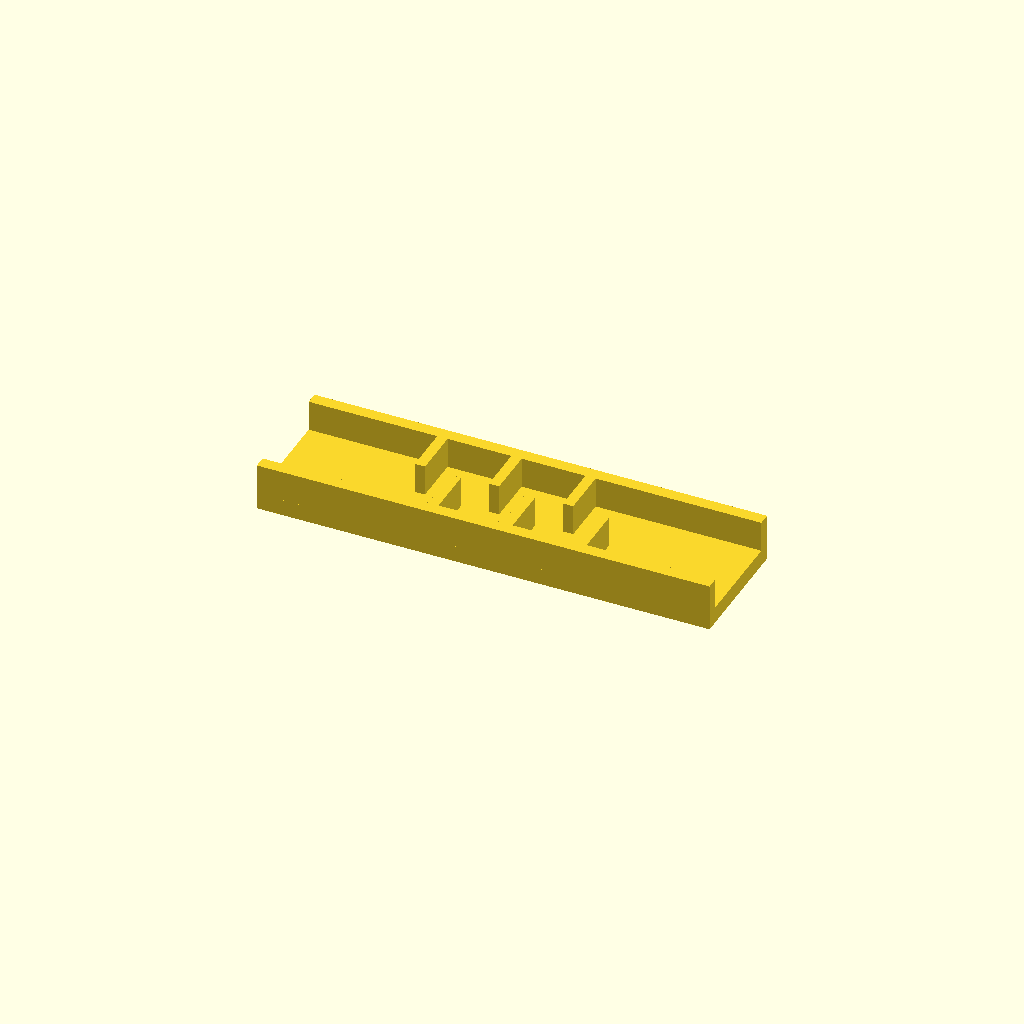
Cell 1: the model at its default parameters.
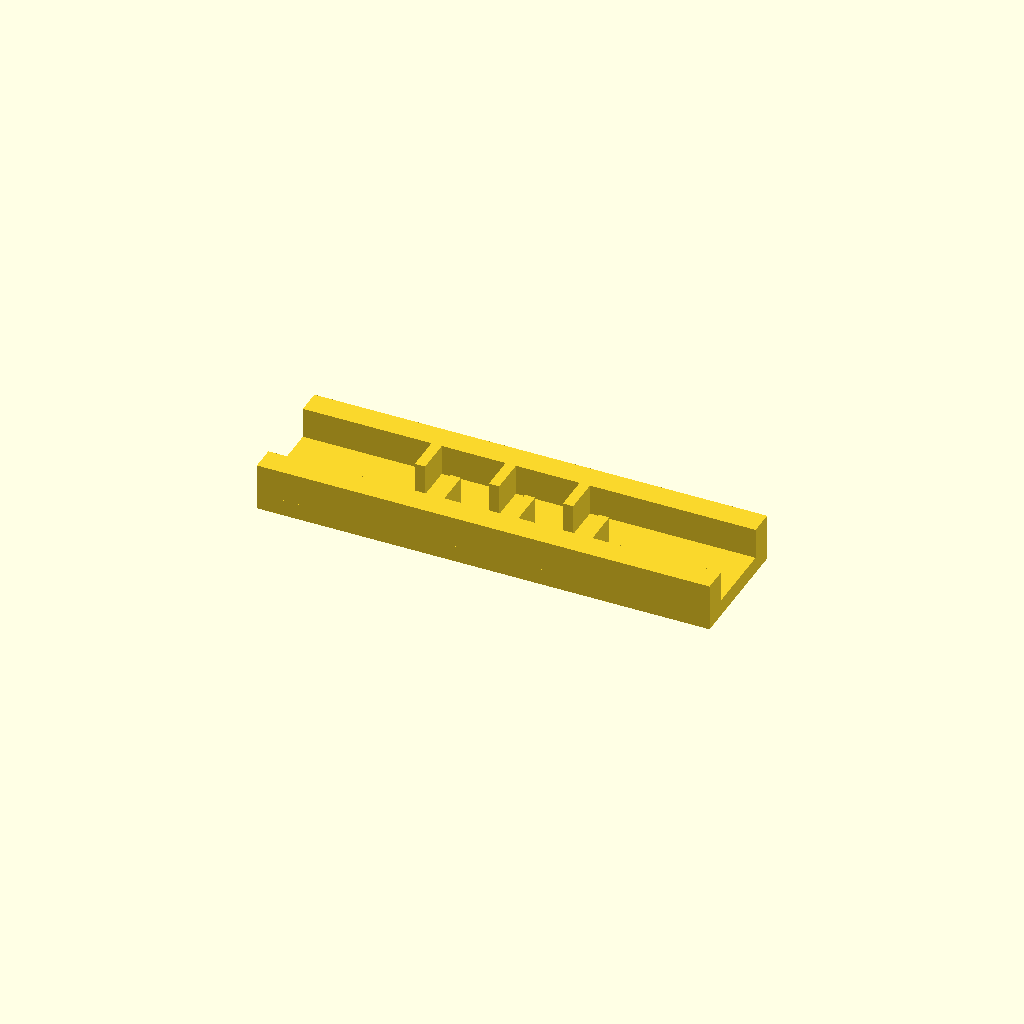
Cell 2: rail_w = 12 (everything else at default).
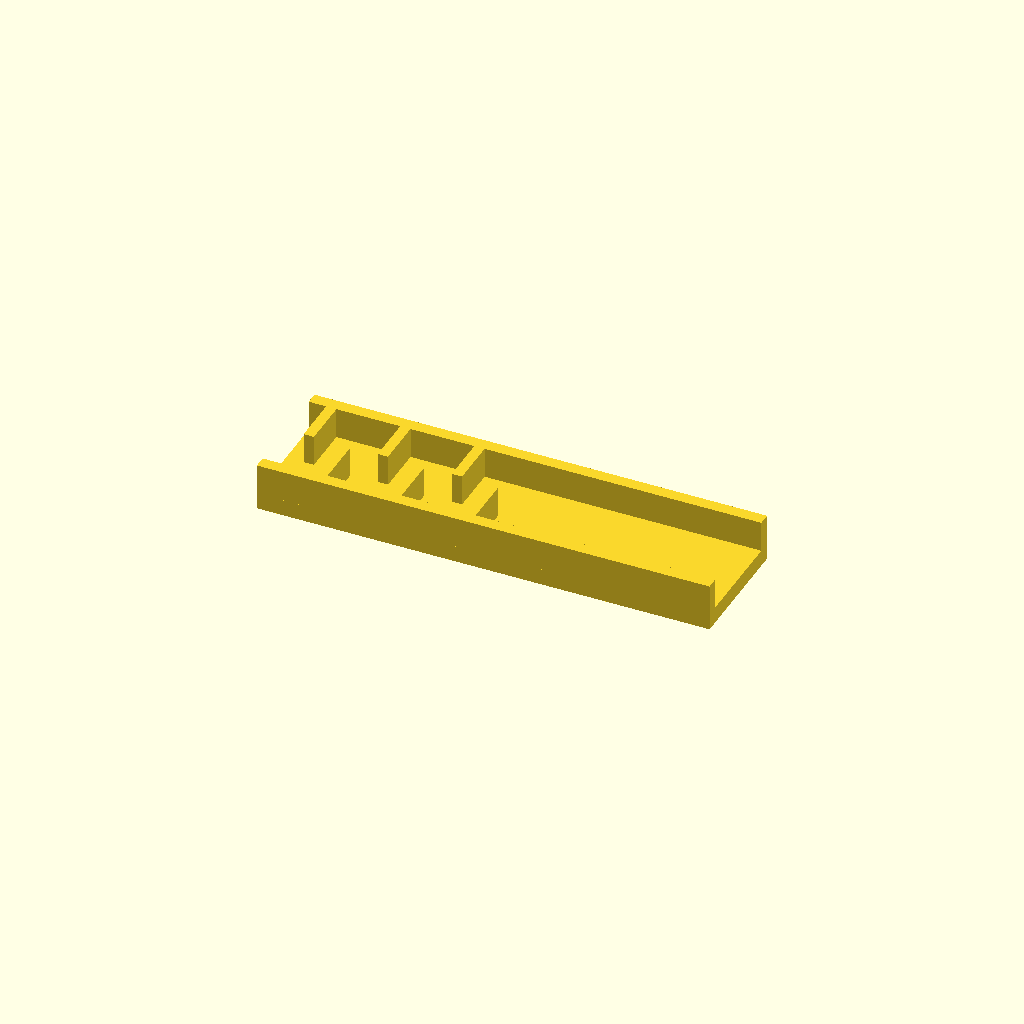
Cell 3 — ribs set to 12, the other parameters unchanged.
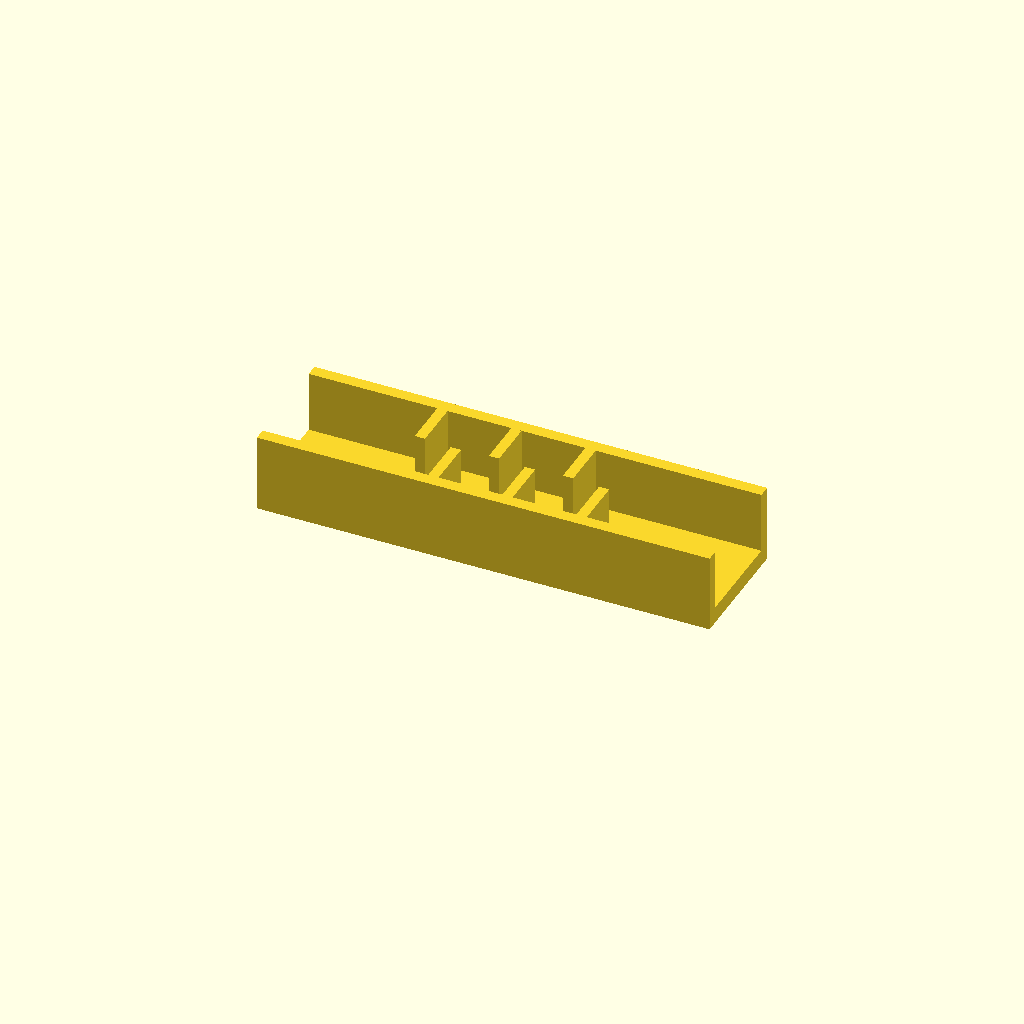
Cell 4: the same model with rib_h = 30.
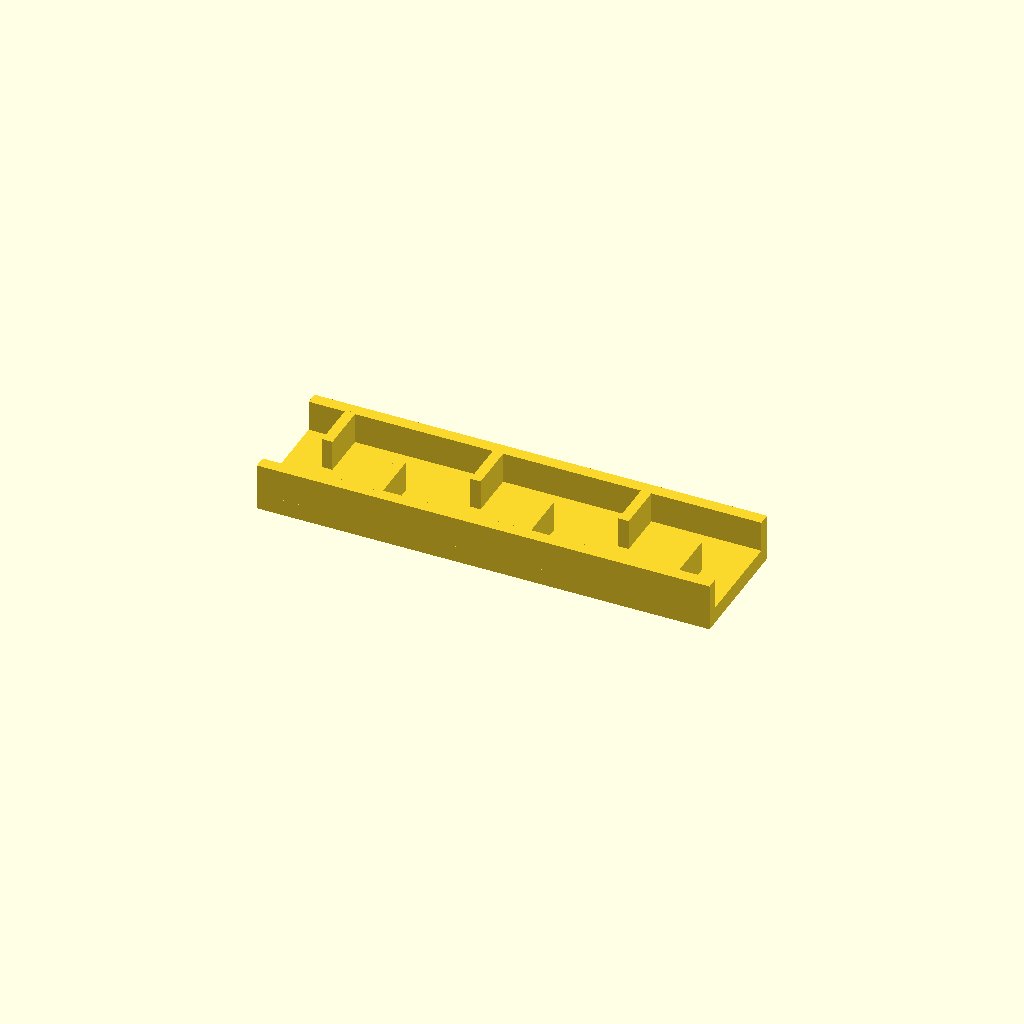
Cell 5: the same model with pitch = 36.
One fixed orthographic camera (rotation 55°, 0°, 25°; colour scheme Cornfield) for every cell.
Source of the model, optional_data/data/place1/ribframes/part_0011.scad:
$fn = 32;

// ----------------------------------------------------------------------
// Rib frame 220 x 60 x 23
// 6 ribs at 18 mm pitch, staggered
// ----------------------------------------------------------------------

// --- parameters (mm) ---
frame = [220, 60, 8];  // base plate size (x, y, z)
rail_w = 6;            // side rail width
ribs = 6;              // number of ribs
rib_t = 5;             // rib thickness
rib_h = 15;            // rib height above the base plate
pitch = 18;            // pitch between rib centres

// --- derived feature positions (mm) ---
span = (ribs - 1) * pitch;          // = 90   distance between the outer ribs
origin_x = -span / 2;               // = -45   X of the first rib
rib_len = frame[1] / 2 - rail_w + 0.5;  // = 24.5   length of a staggered rib
rib_y = 0.5 + rib_len / 2;          // = 12.75   Y of a staggered rib centre
row_offset = 2 * rib_y;             // = 25.5   distance between the two rows
feature_centers = [
  [origin_x + 0 * pitch, rib_y],
  [origin_x + 1 * pitch, -rib_y],
  [origin_x + 2 * pitch, rib_y],
  [origin_x + 3 * pitch, -rib_y],
  [origin_x + 4 * pitch, rib_y],
  [origin_x + 5 * pitch, -rib_y]
];   // rib centre line, drives the rib loop

// base plate, two side rails, then the ribs read straight off feature_centers
union() {
  translate([-frame[0] / 2, -frame[1] / 2, 0]) cube(frame);
  translate([-frame[0] / 2, -frame[1] / 2, 0]) cube([frame[0], rail_w, frame[2] + rib_h]);
  translate([-frame[0] / 2, frame[1] / 2 - rail_w, 0]) cube([frame[0], rail_w, frame[2] + rib_h]);
  for (centre = feature_centers)
    translate([centre[0] - rib_t / 2, centre[1] - rib_len / 2, frame[2] - 1])
      cube([rib_t, rib_len, rib_h + 1]);
}
Parameter table extracted from the source (name, type, default, range or options):
frame: vector, default [220, 60, 8]
rail_w: number, default 6
ribs: number, default 6
rib_t: number, default 5
rib_h: number, default 15
pitch: number, default 18
